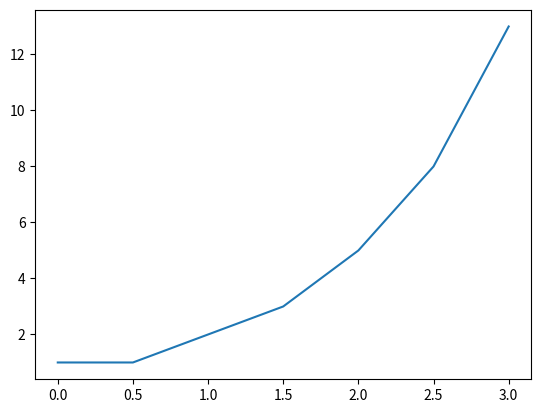

Source code (Python):
""" Uso básico de matplotlib"""
import matplotlib.pyplot as plt # cargamos la librería

#construimos listas
x = [0., 0.5, 1., 1.5, 2., 2.5, 3] 
t = [1., 1., 2., 3., 5., 8., 13.]

plt.plot(x,t)
plt.show()
